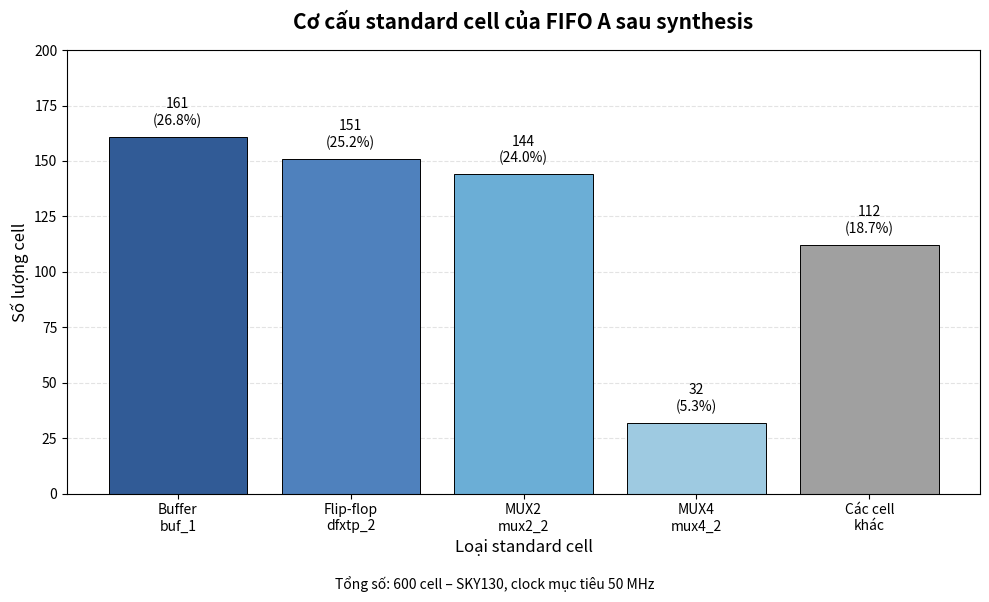

This figure's Python source:
from pathlib import Path
import matplotlib.pyplot as plt

labels = [
    "Buffer\nbuf_1",
    "Flip-flop\ndfxtp_2",
    "MUX2\nmux2_2",
    "MUX4\nmux4_2",
    "Các cell\nkhác",
]

counts = [161, 151, 144, 32, 112]
total = sum(counts)

output_dir = Path("docs/figures")
output_dir.mkdir(parents=True, exist_ok=True)

fig, ax = plt.subplots(figsize=(10, 6))

bars = ax.bar(
    labels,
    counts,
    color=["#315b96", "#4f81bd", "#6baed6", "#9ecae1", "#a0a0a0"],
    edgecolor="black",
    linewidth=0.7,
)

ax.set_title(
    "Cơ cấu standard cell của FIFO A sau synthesis",
    fontsize=15,
    fontweight="bold",
    pad=15,
)

ax.set_xlabel("Loại standard cell", fontsize=12)
ax.set_ylabel("Số lượng cell", fontsize=12)
ax.set_ylim(0, 200)
ax.grid(axis="y", linestyle="--", alpha=0.35)
ax.set_axisbelow(True)

for bar, count in zip(bars, counts):
    percentage = count / total * 100

    ax.text(
        bar.get_x() + bar.get_width() / 2,
        bar.get_height() + 4,
        f"{count}\n({percentage:.1f}%)",
        ha="center",
        va="bottom",
        fontsize=10,
    )

fig.text(
    0.5,
    0.01,
    "Tổng số: 600 cell – SKY130, clock mục tiêu 50 MHz",
    ha="center",
    fontsize=10,
)

fig.tight_layout(rect=[0, 0.04, 1, 1])

fig.savefig(
    output_dir / "fifo_a_cell_distribution.png",
    dpi=300,
    bbox_inches="tight",
)

fig.savefig(
    output_dir / "fifo_a_cell_distribution.pdf",
    bbox_inches="tight",
)

print("PASS: đã tạo docs/figures/fifo_a_cell_distribution.png")
print("PASS: đã tạo docs/figures/fifo_a_cell_distribution.pdf")
